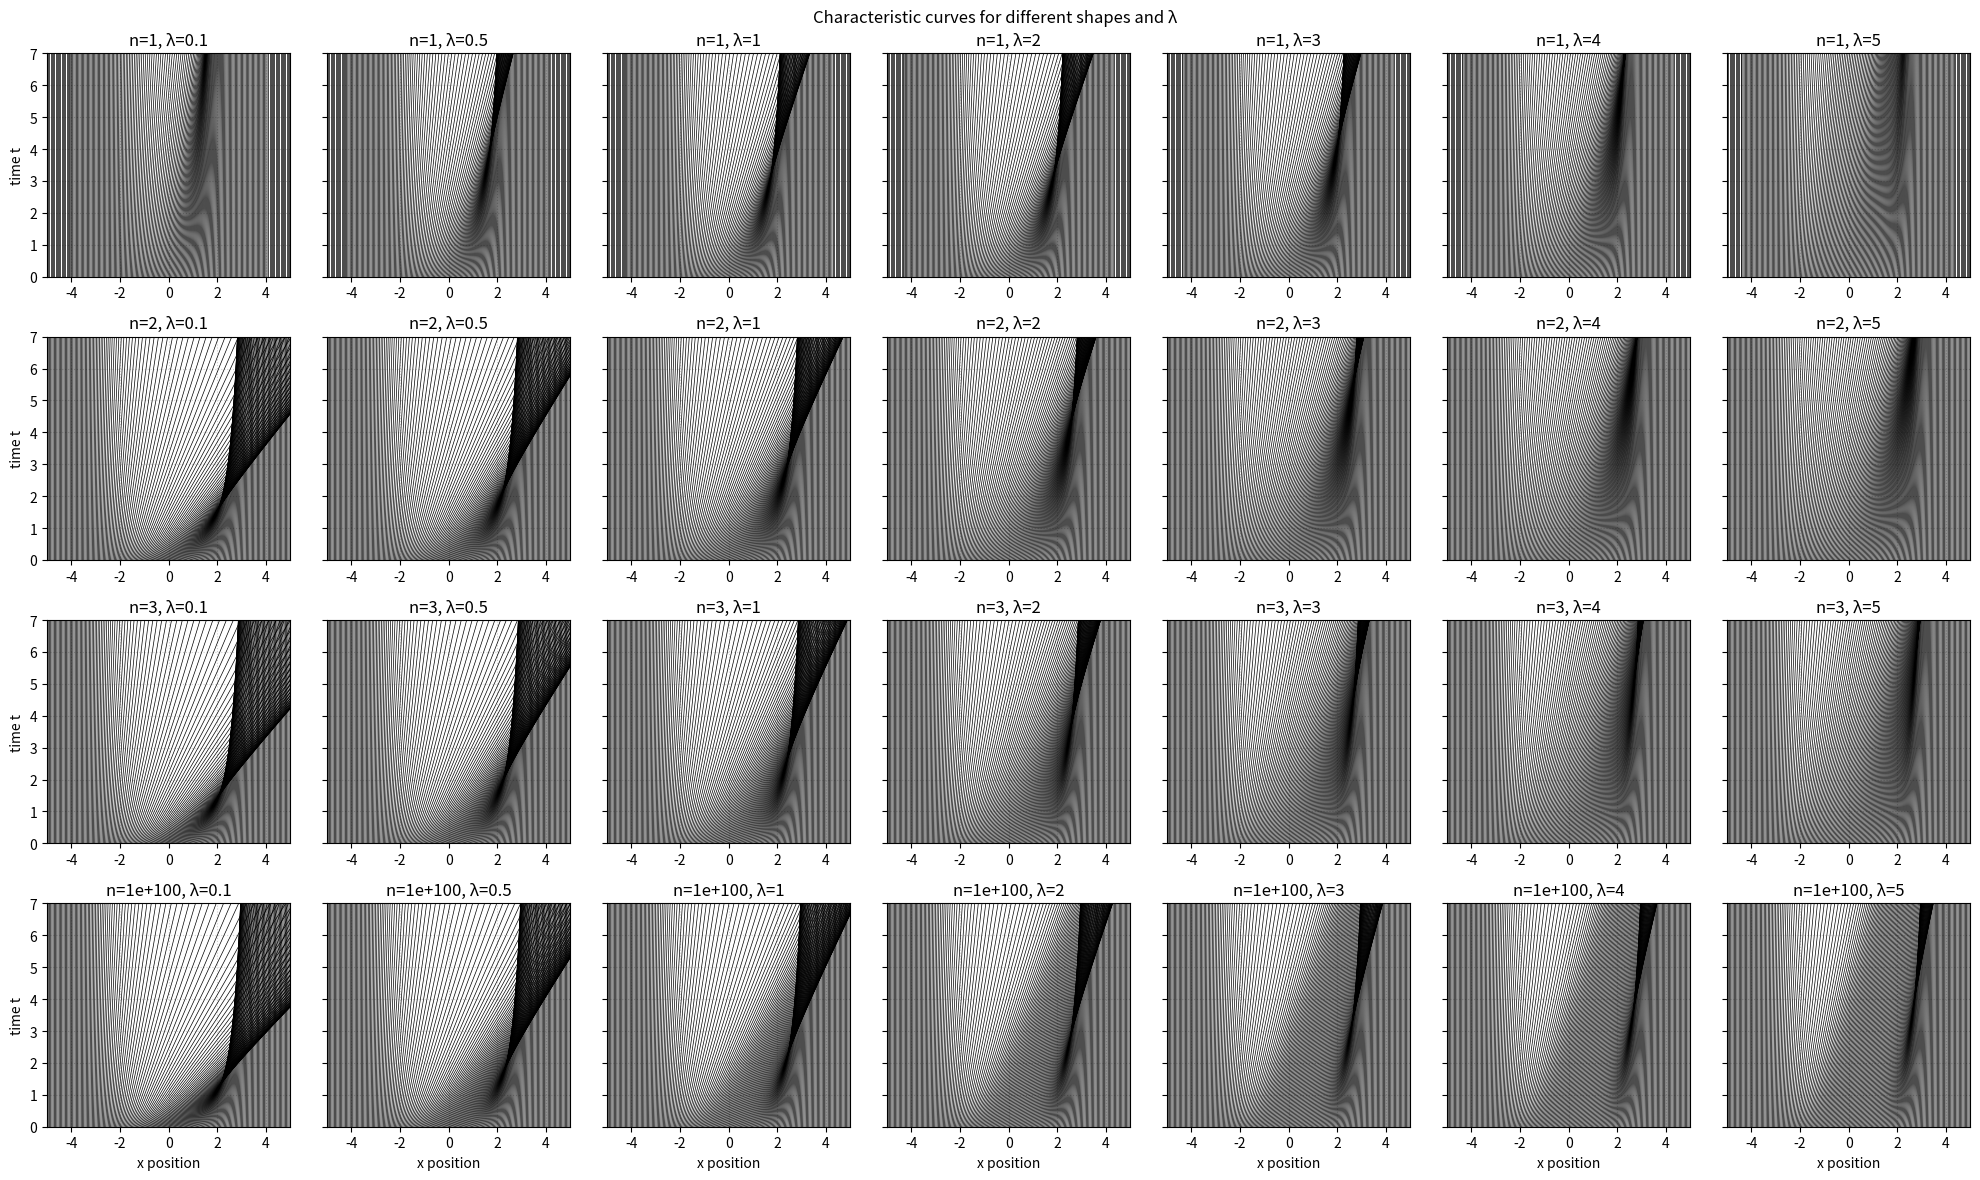

Here is the Python script that generated this plot: (Note: this script raises an exception after producing the figure.)
import numpy as np
import matplotlib.pyplot as plt
from scipy.integrate import solve_ivp, quad

def generate_wetted_perimeter(n, ld):
  def _ensure_array(x):
    scalar = np.isscalar(x)
    arr = np.atleast_1d(x)
    return arr, scalar

  if n == 1: # Triangular wedge
    def l(h):
      return 2*np.sqrt(h*(h + 4/ld**2))
  
  elif n == 2: # Parabolic riverbed
    def l(h):
      return (1/2)*(np.sqrt(h*(16*h*ld**2 + 1)) + (1/(4*ld))*np.asinh(4*ld*np.sqrt(h)))
  
  elif (n >= 1e5) or (n == np.inf): # Square riverbed
    def l(h):
      return 2*ld*h + 1
  
  else: # general n vectorised
    def scalar_l(h_scalar, fulloutput=False):
      dLdh = lambda hh: (1/n)*hh**((1-n)/n)
      res = quad(lambda hh: np.sqrt(dLdh(hh)**2 + 4*ld**2), 0, h_scalar)
      return res if fulloutput else res[0]

    vec_l = np.vectorize(lambda hh: scalar_l(hh, fulloutput=False), otypes=[float])

    def l(h, fulloutput=False):
      h_arr, scalar = _ensure_array(h)
      if fulloutput:
        if scalar:
          return scalar_l(h, fulloutput=True)
        return [scalar_l(float(hh), fulloutput=True) for hh in h_arr]
      L = vec_l(h_arr)
      return L[0] if scalar else L

  return l

def generate_v(l, n, ld):
  def v(h):
    A = (n/(n+1))*h**((n+1)/n)
    return (1/2)*np.sqrt(A/l(h))*(3 - (n/(n+1))*(h/l(h))*np.sqrt((1/n**2)*h**(2*(1-n)/n) + 4*ld**2))
  return v


if __name__ == "__main__":

  # Define initial condtition
  def h_init(x):
    return np.exp(-x**2)

  # Choose values of n and lambda
  n_arr  = [1, 2, 3, 1e100]
  ld_arr = [.1, .5, 1, 2, 3, 4, 5]

  fig, axes = plt.subplots(len(n_arr), len(ld_arr), sharey=True)

  for i, n in enumerate(n_arr):
    for j, ld in enumerate(ld_arr):
      l = generate_wetted_perimeter(n=n, ld=ld)
      v = generate_v(l=l, n=n, ld=ld)

      x0 = np.linspace(-5, 5, 200)
      h0 = h_init(x0)
      t = np.linspace(0, 7, 2)

      ax = axes[i, j]
      # plot characteristic lines for each initial height
      for x, h in zip(x0, h0):
        ax.plot(v(h) * t + x, t, color="black", lw=0.5)

      # formatting
      ax.set_xlim(-5, 5)
      ax.set_ylim(0, 7)
      if i == len(n_arr) - 1:
        ax.set_xlabel("x position")
      if j == 0:
        ax.set_ylabel("time t")
      ax.set_title(f"n={n}, λ={ld}")
      ax.grid(True, linestyle=':', alpha=0.6)

  fig.suptitle("Characteristic curves for different shapes and λ")
  fig.set_size_inches(20, 12)
  fig.tight_layout(rect=[0, 0, 1, 1])
  plt.savefig("img/characteristics.png", dpi=500)
  plt.show()